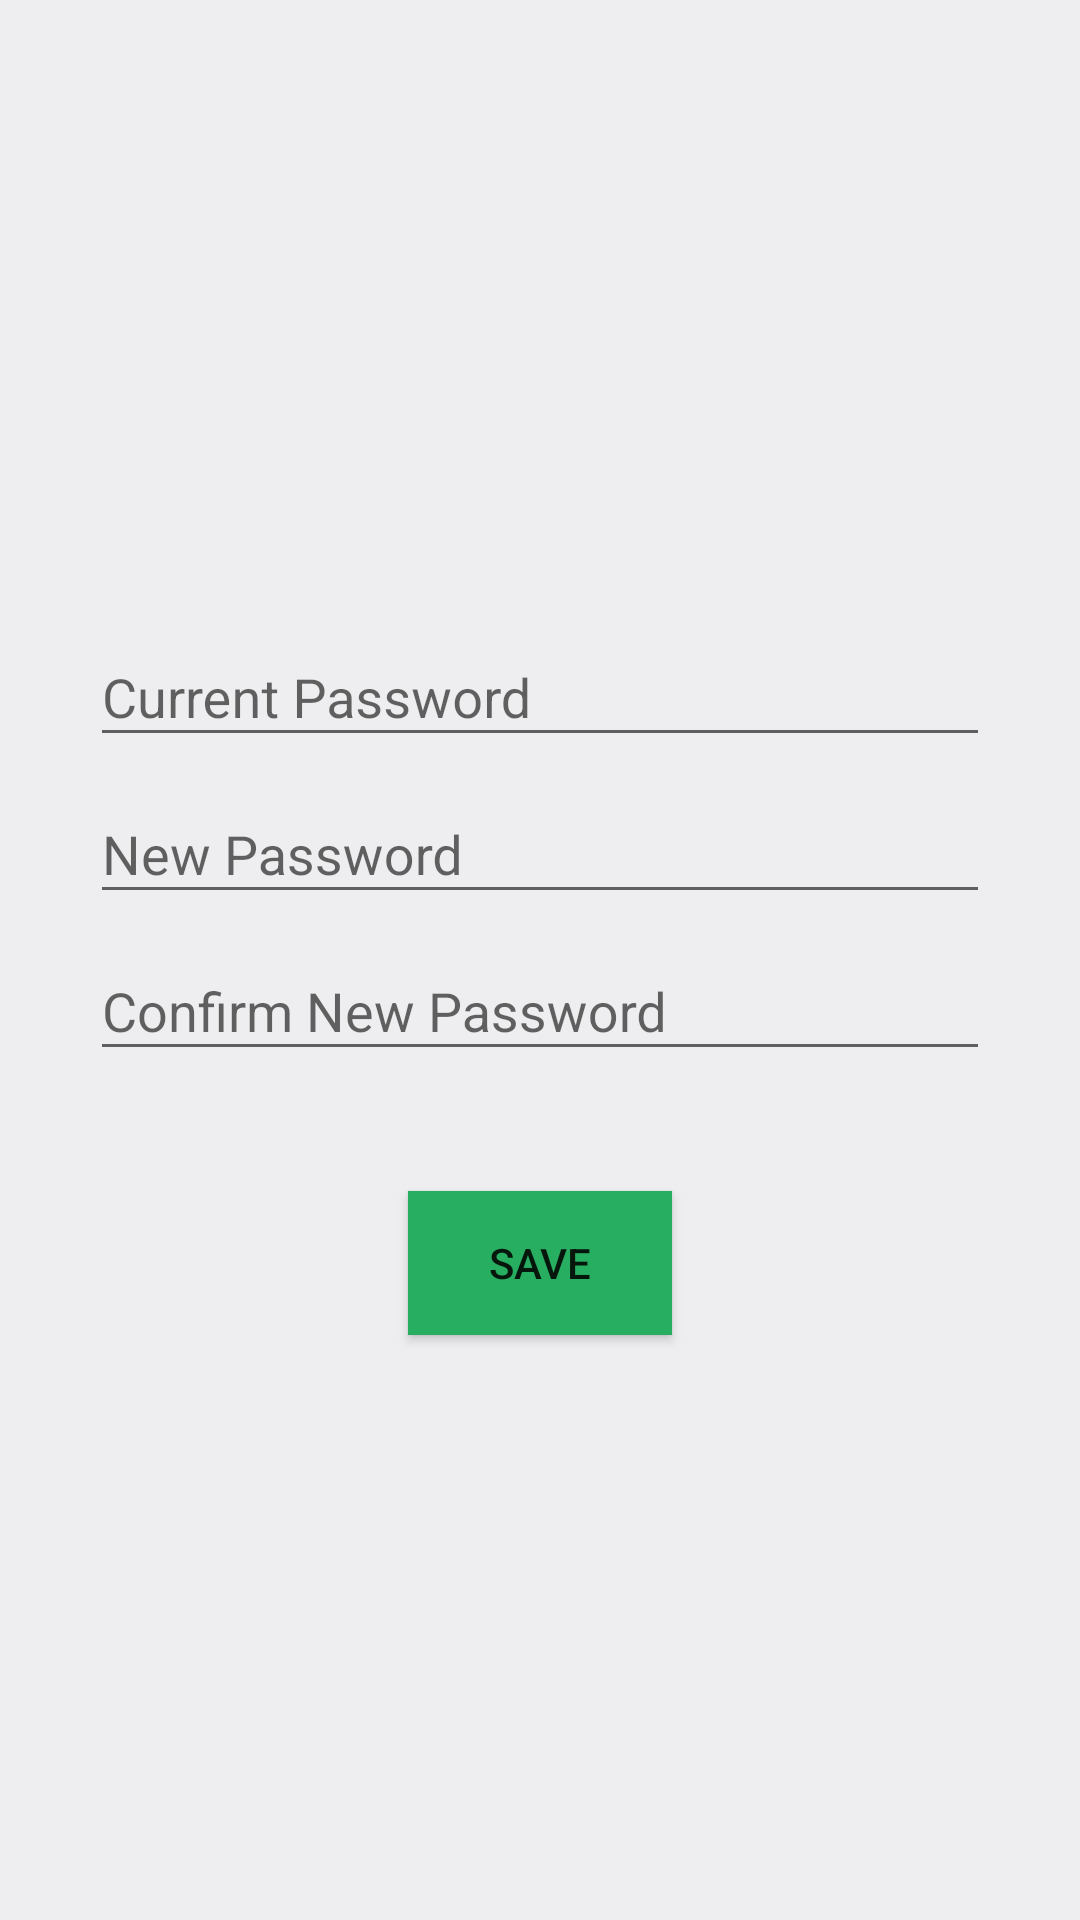

The Android layout XML behind this screen, and the referenced resources:
<!-- AndroidManifest.xml: application theme AppTheme -->
<!-- res/layout/fragment_password.xml -->
<?xml version="1.0" encoding="utf-8"?>
<RelativeLayout xmlns:android="http://schemas.android.com/apk/res/android"
    xmlns:app="http://schemas.android.com/apk/res-auto"
    xmlns:tools="http://schemas.android.com/tools"
    android:layout_width="match_parent"
    android:layout_height="match_parent"
    android:background="@color/background"
    android:orientation="vertical"
    android:id="@+id/password_fragment"

    >


    <com.google.android.material.textfield.TextInputLayout
        android:id="@+id/firstPassword_wrapper"
        android:layout_width="300dp"
        android:layout_height="wrap_content"
        android:layout_marginTop="200dp"
        android:layout_centerHorizontal="true"
        >

        <com.google.android.material.textfield.TextInputEditText
            android:layout_width="match_parent"
            android:layout_height="wrap_content"
            android:id="@+id/currentPassword"
            android:hint="Current Password"
            android:inputType="textPassword"/>
    </com.google.android.material.textfield.TextInputLayout>


    <com.google.android.material.textfield.TextInputLayout
        android:id="@+id/secondPassword_wrapper"
        android:layout_width="300dp"
        android:layout_height="wrap_content"
        android:layout_centerHorizontal="true"
        android:layout_below="@id/firstPassword_wrapper"
        >

        <com.google.android.material.textfield.TextInputEditText
            android:layout_width="match_parent"
            android:layout_height="wrap_content"
            android:id="@+id/newpassword"
            android:hint="New Password"
            android:inputType="textPassword"/>
    </com.google.android.material.textfield.TextInputLayout>

    <com.google.android.material.textfield.TextInputLayout
        android:id="@+id/ThirdPassword_wrapper"
        android:layout_width="300dp"
        android:layout_height="wrap_content"
        android:layout_centerHorizontal="true"
        android:layout_below="@id/secondPassword_wrapper"
        >

        <com.google.android.material.textfield.TextInputEditText
            android:layout_width="match_parent"
            android:layout_height="wrap_content"
            android:id="@+id/confirmedPass"
            android:hint="Confirm New Password"
            android:inputType="textPassword"/>
    </com.google.android.material.textfield.TextInputLayout>

    <Button
        android:id="@+id/imageButton"
        android:layout_width="wrap_content"
        android:layout_height="wrap_content"
        android:layout_below="@id/ThirdPassword_wrapper"
        android:layout_marginTop="40dp"
        android:layout_centerHorizontal="true"
        android:background="#27AE60 "
        android:text="SAVE"
        />



</RelativeLayout>
<!-- resources referenced by this layout -->
<resources>
  <color name="background">#EEEDEF</color>
  <style name="AppTheme" parent="Theme.AppCompat.Light.NoActionBar">
          
          <item name="colorPrimary">@color/colorPrimary</item>
          <item name="colorPrimaryDark">#1B4F72</item>
          <item name="colorAccent">@color/colorAccent</item>
          <item name="colorControlHighlight">@android:color/holo_green_light</item>
          <item name="android:statusBarColor">#1B4F72</item>
      </style>
  <color name="colorPrimary">#0CF904</color>
  <color name="colorAccent">#FF6C02</color>
</resources>
